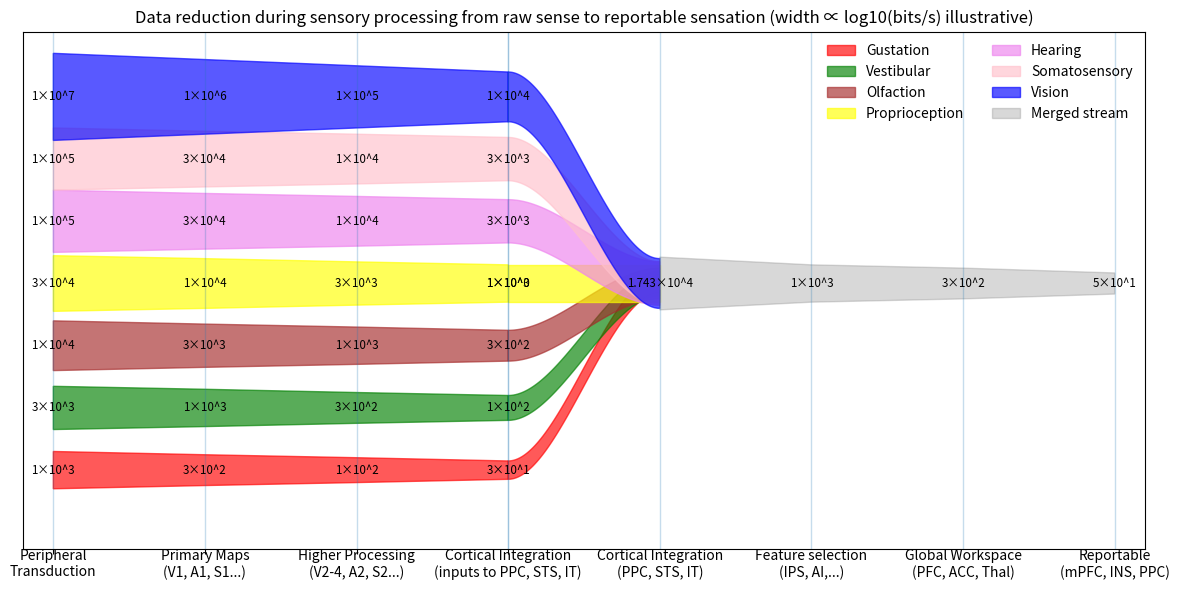

Source code (Python):
import numpy as np
import matplotlib.pyplot as plt
import math

# --- Data (illustrative)
stages = ["Peripheral\nTransduction", "Primary Maps\n(V1, A1, S1...)", "Higher Processing\n(V2-4, A2, S2...)", "Cortical Integration\n(inputs to PPC, STS, IT)"]
x_stage = np.array([0.0, 1.0, 2.0, 3.0])

def format_scientific(value: float) -> str:
    exp = int(math.floor(math.log10(value)))
    mantissa = value / (10 ** exp)
    if abs(mantissa - round(mantissa)) < 1e-6:
        mantissa = round(mantissa)
    return f"{mantissa}×10^{exp}"


sense_models = {
    "Vision":        [1e7, 1e6, 1e5, 1e4],
    "Hearing":       [1e5, 3e4, 1e4, 3e3],
    "Somatosensory": [1e5, 3e4, 1e4, 3e3],
    "Proprioception":[3e4, 1e4, 3e3, 1e3],
    "Olfaction":     [1e4, 3e3, 1e3, 3e2],
    "Gustation":     [1e3, 3e2, 1e2, 3e1],
    "Vestibular":    [3e3, 1e3, 3e2, 1e2],
}

# Shared downstream after merge
shared_stages = ["", "Cortical Integration\n(PPC, STS, IT)", "Feature selection\n(IPS, AI,...)", "Global Workspace\n(PFC, ACC, Thal)", "Reportable\n(mPFC, INS, PPC)"]
x_shared = np.array([3.0, 4, 5, 6, 7])
shared_bits = np.array([
    1.0,
    sum(v[-1] for v in sense_models.values()),  # integrated pool (sum of "Central" per-sense)
    1e3,                                        # feature selection output (illustrative)
    3e2,                                        # workspace ignition output (illustrative)
    5e1,                                        # serial stabilization (illustrative)
])

# --- Width mapping: half-width ∝ normalized log10(bits/s) ---
def log10_bits(bits: float) -> float:
    return math.log10(bits)

# Per-sense widths at the four sensory stages
sense_logw = {s: np.array([log10_bits(b) for b in vals]) for s, vals in sense_models.items()}
all_logw = np.concatenate([v for v in sense_logw.values()] + [np.array([log10_bits(b) for b in shared_bits])])
w_min, w_max = float(all_logw.min()), float(all_logw.max())

#def scale_halfwidth(wval: float, lo: float = 0.045, hi: float = 0.35) -> float:
#    t = 0.0 if w_max == w_min else (wval - w_min) / (w_max - w_min)
#    return lo + t * (hi - lo)

def scale_halfwidth(v): return v/20.0

sense_half = {s: np.array([scale_halfwidth(v) for v in ws]) for s, ws in sense_logw.items()}

# Shared funnel half-widths (use a slightly larger range so it reads as a "main channel")
shared_half = np.array([scale_halfwidth(log10_bits(b)) for b in shared_bits])

# --- Vertical layout: separate ribbons on the left ---
"""Mapping from senses to requested colors (case-insensitive keys)."""

sense_colors = {
    "Vision": "blue",
    "Hearing": "violet",
    "Somatosensory": "pink",
    "Proprioception": "yellow",
    "Olfaction": "brown",
    "Gustation": "red",
    "Vestibular": "green",
}
senses = sorted(
    sense_models.keys(),
    key=lambda s: sense_models[s][0],
)
gap = 0.5   # increase to keep ribbons distinct (adjust to taste)
base_centers = np.linspace(0, (len(senses) - 1) * gap, len(senses))
base_centers = base_centers - base_centers.mean()  # center around y=0

# --- Merge geometry (Central -> Integrated) ---
# Merge happens over x in [3.0, 4.2]. Centerlines converge smoothly toward y=0.
x_merge0, x_merge1 = x_shared[0], x_shared[1]
x_merge = np.linspace(x_merge0, x_merge1, 80)
merge_t = (x_merge - x_merge0) / (x_merge1 - x_merge0)
smoothstep = merge_t * merge_t * (3 - 2 * merge_t)                  # smooth 0->1
centers_merge = np.outer(1 - smoothstep, base_centers)  # shape: (len(x_merge), n_senses)

# --- Plot ---
plt.figure(figsize=(12, 6))
ax = plt.gca()

# Per-sense tapered ribbons from Peripheral->Central, plus colored merge segment
for i, sense in enumerate(senses):
    c0 = base_centers[i]
    hw = sense_half[sense]

    color = sense_colors[sense]
    # Sensory stages ribbon (tapered between stage points)
    top = c0 + hw
    bot = c0 - hw
    ax.fill(
        np.concatenate([x_stage, x_stage[::-1]]),
        np.concatenate([top, bot[::-1]]),
        alpha=0.65,
        label=sense,
        color=color,
    )
    for stage_idx, stage_x in enumerate(x_stage):
        stage_bits = sense_models[sense][stage_idx]
        ax.text(
            stage_x,
            c0,
            format_scientific(stage_bits),
            ha="center",
            va="center",
            fontsize="small",
            color="black",
        )

    # Colored merge segment (keep color identity through the merge)
    hw_central = hw[-1]  # hold constant in the merge region (simple + visually stable)
    top_m = centers_merge[:, i] + hw_central
    bot_m = centers_merge[:, i] - hw_central
    ax.fill(
        np.concatenate([x_merge, x_merge[::-1]]),
        np.concatenate([top_m, bot_m[::-1]]),
        alpha=0.65,
        color=color,
    )

# Shared downstream funnel (gray)
x_post = np.linspace(x_shared[1], x_shared[-1], 300)
hw_post = np.interp(x_post, x_shared[1:], shared_half[1:])
ax.fill(
    np.concatenate([x_post, x_post[::-1]]),
    np.concatenate([hw_post, -hw_post[::-1]]),
    alpha=0.30,
    color="gray",
    label="Merged stream"
)

for stage_idx, stage_x in enumerate(x_shared):
    stage_bits = shared_bits[stage_idx]
    ax.text(
        stage_x,
        0.0,
        format_scientific(stage_bits),
        ha="center",
        va="center",
        fontsize="small",
        color="black",
    )

# Stage markers + labels
stage_tick_padding = 0.08 * (ax.get_ylim()[1] - ax.get_ylim()[0])
stage_label_y = ax.get_ylim()[0] - stage_tick_padding
ax.set_xticks(list(x_stage))
ax.set_xticklabels([""] * len(x_stage))
for x, name in zip(x_stage, stages):
    ax.axvline(x, linewidth=1, alpha=0.25)
    ax.text(x, stage_label_y, name, ha="center", va="top")
ax.set_ylim(ax.get_ylim()[0] - stage_tick_padding, ax.get_ylim()[1])

for x, name in zip(x_shared, [""] + shared_stages[1:]):
    ax.axvline(x, linewidth=1, alpha=0.25)
    ax.text(x, stage_label_y, name, ha="center", va="top")

ax.set_title("Data reduction during sensory processing from raw sense to reportable sensation (width ∝ log10(bits/s) illustrative)")
#ax.set_xlabel("Processing stages (left → right)")
ax.set_yticks([])
ax.set_xlim(-0.2, x_shared[-1] + 0.2)
ax.legend(loc="upper right", frameon=False, ncol=2)

plt.tight_layout()
plt.savefig("senses.png", dpi=120, bbox_inches="tight")
plt.show()

